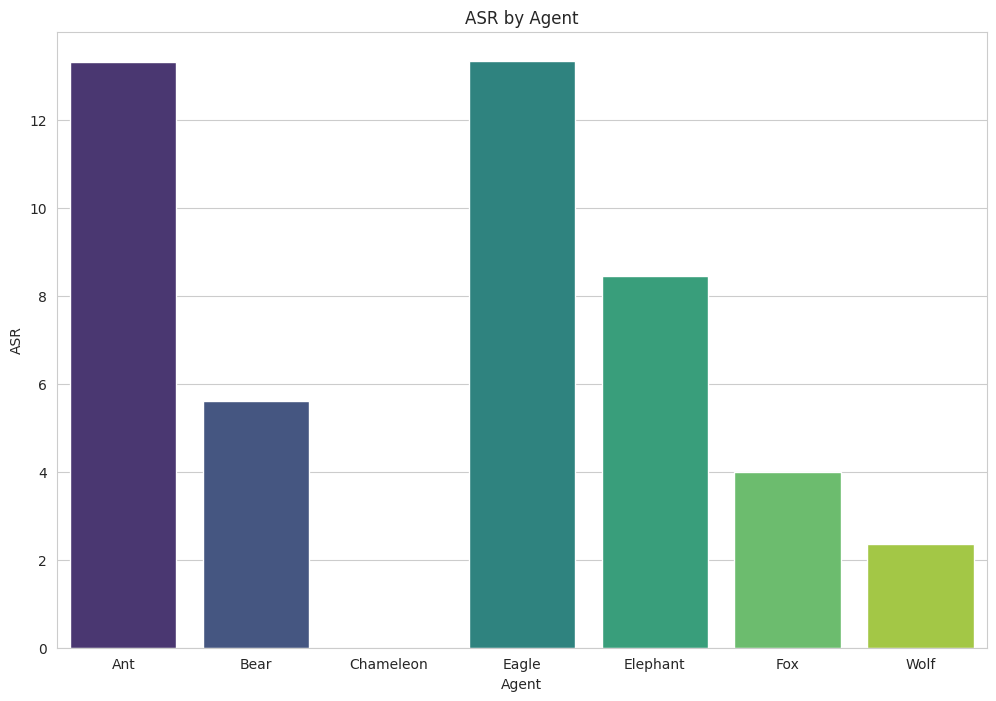

Here is the Python script that generated this plot:
"""
ASR Visualization Dashboard

Creates comprehensive visualizations for ASR analysis:
- ASR matrices (agent × attack type)
- Per-category ASR analysis
- Statistical comparisons
- Trend analysis
"""

import pandas as pd
import numpy as np
import matplotlib.pyplot as plt
import seaborn as sns
from pathlib import Path
from typing import Dict, List, Optional
import json

# Set style
sns.set_style("whitegrid")
plt.rcParams['figure.figsize'] = (12, 8)
plt.rcParams['font.size'] = 10


class ASRVisualizer:
    """ASR visualization dashboard."""
    
    def __init__(self, results_dir: Optional[Path] = None):
        """
        Initialize visualizer.
        
        Args:
            results_dir: Directory containing ASR results
        """
        if results_dir is None:
            results_dir = Path(__file__).parent / "asr_reports"
        self.results_dir = Path(results_dir)
        self.output_dir = self.results_dir / "visualizations"
        self.output_dir.mkdir(parents=True, exist_ok=True)
    
    def load_results(self) -> Dict:
        """Load ASR results from JSON file."""
        json_path = self.results_dir / "asr_results.json"
        if not json_path.exists():
            raise FileNotFoundError(f"Results file not found: {json_path}")
        
        with open(json_path, "r") as f:
            return json.load(f)
    
    def plot_asr_matrix(self, results: Dict, output_path: Optional[Path] = None):
        """Plot ASR matrix: agents × attack types."""
        if output_path is None:
            output_path = self.output_dir / "asr_matrix.png"
        
        # Prepare data
        data = []
        agents = []
        attack_types = []
        
        for attack_type, analysis in results.items():
            if "error" in analysis:
                continue
            
            attack_types.append(attack_type)
            for agent, metrics in analysis["agent_asr"].items():
                if agent not in agents:
                    agents.append(agent)
                data.append({
                    "agent": agent,
                    "attack_type": attack_type,
                    "asr": metrics["asr"]
                })
        
        df = pd.DataFrame(data)
        matrix = df.pivot(index="agent", columns="attack_type", values="asr")
        
        # Create heatmap
        plt.figure(figsize=(10, 8))
        sns.heatmap(
            matrix,
            annot=True,
            fmt=".3f",
            cmap="RdYlGn_r",
            vmin=0,
            vmax=1,
            cbar_kws={"label": "ASR"},
            linewidths=0.5
        )
        plt.title("ASR Matrix: Agent × Attack Type", fontsize=16, fontweight="bold")
        plt.xlabel("Attack Type", fontsize=12)
        plt.ylabel("Agent", fontsize=12)
        plt.tight_layout()
        plt.savefig(output_path, dpi=300, bbox_inches="tight")
        plt.close()
        
        print(f"ASR matrix saved to: {output_path}")
    
    def plot_asr_by_agent(self, results: Dict, output_path: Optional[Path] = None):
        """Plot ASR comparison across agents."""
        if output_path is None:
            output_path = self.output_dir / "asr_by_agent.png"
        
        # Prepare data
        data = []
        for attack_type, analysis in results.items():
            if "error" in analysis:
                continue
            
            for agent, metrics in analysis["agent_asr"].items():
                data.append({
                    "agent": agent,
                    "attack_type": attack_type,
                    "asr": metrics["asr"],
                    "ci_lower": metrics["ci_lower"],
                    "ci_upper": metrics["ci_upper"]
                })
        
        df = pd.DataFrame(data)
        
        # Create grouped bar plot
        fig, ax = plt.subplots(figsize=(14, 8))
        
        attack_types = df["attack_type"].unique()
        agents = df["agent"].unique()
        x = np.arange(len(agents))
        width = 0.25
        
        for i, attack_type in enumerate(attack_types):
            subset = df[df["attack_type"] == attack_type]
            asr_values = [subset[subset["agent"] == agent]["asr"].values[0] 
                         if len(subset[subset["agent"] == agent]) > 0 else 0
                         for agent in agents]
            
            offset = (i - len(attack_types) / 2) * width + width / 2
            bars = ax.bar(x + offset, asr_values, width, label=attack_type, alpha=0.8)
        
        ax.set_xlabel("Agent", fontsize=12)
        ax.set_ylabel("ASR", fontsize=12)
        ax.set_title("ASR by Agent and Attack Type", fontsize=16, fontweight="bold")
        ax.set_xticks(x)
        ax.set_xticklabels(agents, rotation=45, ha="right")
        ax.legend()
        ax.grid(axis="y", alpha=0.3)
        ax.set_ylim(0, 1.1)
        
        plt.tight_layout()
        plt.savefig(output_path, dpi=300, bbox_inches="tight")
        plt.close()
        
        print(f"ASR by agent plot saved to: {output_path}")
    
    def plot_asr_with_ci(self, results: Dict, output_path: Optional[Path] = None):
        """Plot ASR with confidence intervals."""
        if output_path is None:
            output_path = self.output_dir / "asr_with_ci.png"
        
        # Prepare data
        data = []
        for attack_type, analysis in results.items():
            if "error" in analysis:
                continue
            
            for agent, metrics in analysis["agent_asr"].items():
                data.append({
                    "agent": agent,
                    "attack_type": attack_type,
                    "asr": metrics["asr"],
                    "ci_lower": metrics["ci_lower"],
                    "ci_upper": metrics["ci_upper"]
                })
        
        df = pd.DataFrame(data)
        
        # Create plot
        fig, axes = plt.subplots(1, len(df["attack_type"].unique()), 
                                figsize=(18, 6), sharey=True)
        
        if len(df["attack_type"].unique()) == 1:
            axes = [axes]
        
        for idx, attack_type in enumerate(df["attack_type"].unique()):
            subset = df[df["attack_type"] == attack_type]
            agents = subset["agent"].values
            asr_values = subset["asr"].values
            ci_lower = subset["ci_lower"].values
            ci_upper = subset["ci_upper"].values
            
            x_pos = np.arange(len(agents))
            
            axes[idx].errorbar(
                x_pos, asr_values,
                yerr=[asr_values - ci_lower, ci_upper - asr_values],
                fmt="o", capsize=5, capthick=2, markersize=8
            )
            axes[idx].set_xticks(x_pos)
            axes[idx].set_xticklabels(agents, rotation=45, ha="right")
            axes[idx].set_ylabel("ASR", fontsize=12)
            axes[idx].set_title(f"{attack_type.upper()}", fontsize=14, fontweight="bold")
            axes[idx].grid(axis="y", alpha=0.3)
            axes[idx].set_ylim(0, 1.1)
        
        plt.suptitle("ASR with 95% Confidence Intervals", fontsize=16, fontweight="bold")
        plt.tight_layout()
        plt.savefig(output_path, dpi=300, bbox_inches="tight")
        plt.close()
        
        print(f"ASR with CI plot saved to: {output_path}")
    
    def plot_category_asr(self, results: Dict, attack_type: str = "harmful",
                         output_path: Optional[Path] = None):
        """Plot ASR by harm category."""
        if output_path is None:
            output_path = self.output_dir / f"asr_by_category_{attack_type}.png"
        
        if attack_type not in results or "error" in results[attack_type]:
            print(f"No data for attack type: {attack_type}")
            return
        
        analysis = results[attack_type]
        if not analysis.get("category_asr"):
            print(f"No category data for {attack_type}")
            return
        
        # Prepare data
        data = []
        for category, cat_metrics in analysis["category_asr"].items():
            for agent, metrics in cat_metrics.items():
                data.append({
                    "category": category,
                    "agent": agent,
                    "asr": metrics["asr"]
                })
        
        df = pd.DataFrame(data)
        
        # Create heatmap
        matrix = df.pivot(index="category", columns="agent", values="asr")
        
        plt.figure(figsize=(14, max(8, len(matrix) * 0.5)))
        sns.heatmap(
            matrix,
            annot=True,
            fmt=".3f",
            cmap="RdYlGn_r",
            vmin=0,
            vmax=1,
            cbar_kws={"label": "ASR"},
            linewidths=0.5
        )
        plt.title(f"ASR by Harm Category - {attack_type.upper()}", 
                 fontsize=16, fontweight="bold")
        plt.xlabel("Agent", fontsize=12)
        plt.ylabel("Harm Category", fontsize=12)
        plt.tight_layout()
        plt.savefig(output_path, dpi=300, bbox_inches="tight")
        plt.close()
        
        print(f"Category ASR plot saved to: {output_path}")
    
    def plot_statistical_comparison(self, results: Dict, output_path: Optional[Path] = None):
        """Plot statistical comparison between agents."""
        if output_path is None:
            output_path = self.output_dir / "statistical_comparison.png"
        
        # Prepare data for statistical test
        from scipy import stats
        
        # Group by agent across all attack types
        agent_data = {}
        for attack_type, analysis in results.items():
            if "error" in analysis:
                continue
            
            for agent, metrics in analysis["agent_asr"].items():
                if agent not in agent_data:
                    agent_data[agent] = []
                agent_data[agent].append(metrics["asr"])
        
        # Calculate mean and std
        agent_stats = {
            agent: {
                "mean": np.mean(values),
                "std": np.std(values),
                "values": values
            }
            for agent, values in agent_data.items()
        }
        
        # Create comparison plot
        fig, (ax1, ax2) = plt.subplots(1, 2, figsize=(16, 6))
        
        # Bar plot with error bars
        agents = list(agent_stats.keys())
        means = [agent_stats[a]["mean"] for a in agents]
        stds = [agent_stats[a]["std"] for a in agents]
        
        x_pos = np.arange(len(agents))
        ax1.bar(x_pos, means, yerr=stds, capsize=5, alpha=0.7)
        ax1.set_xticks(x_pos)
        ax1.set_xticklabels(agents, rotation=45, ha="right")
        ax1.set_ylabel("Mean ASR", fontsize=12)
        ax1.set_title("Mean ASR Across All Attack Types", fontsize=14, fontweight="bold")
        ax1.grid(axis="y", alpha=0.3)
        
        # Box plot
        data_for_box = [agent_stats[a]["values"] for a in agents]
        ax2.boxplot(data_for_box, labels=agents)
        ax2.set_ylabel("ASR", fontsize=12)
        ax2.set_title("ASR Distribution by Agent", fontsize=14, fontweight="bold")
        ax2.tick_params(axis="x", rotation=45)
        ax2.grid(axis="y", alpha=0.3)
        
        plt.tight_layout()
        plt.savefig(output_path, dpi=300, bbox_inches="tight")
        plt.close()
        
        print(f"Statistical comparison plot saved to: {output_path}")
    
    def generate_all_visualizations(self):
        """Generate all visualizations."""
        print("\n" + "="*60)
        print("GENERATING ASR VISUALIZATIONS")
        print("="*60)
        
        results = self.load_results()
        
        # Generate all plots
        self.plot_asr_matrix(results)
        self.plot_asr_by_agent(results)
        self.plot_asr_with_ci(results)
        self.plot_statistical_comparison(results)
        
        # Category plots for each attack type
        for attack_type in ["harmful", "jailbreak"]:
            if attack_type in results:
                self.plot_category_asr(results, attack_type)
        
        print("\n" + "="*60)
        print("ALL VISUALIZATIONS GENERATED")
        print(f"Output directory: {self.output_dir}")
        print("="*60)


def main():
    """Main execution function."""
    import argparse
    
    parser = argparse.ArgumentParser(description="ASR Visualization Dashboard")
    parser.add_argument("--results-dir", type=str, default=None,
                       help="Directory containing ASR results")
    
    args = parser.parse_args()
    
    results_dir = Path(args.results_dir) if args.results_dir else None
    visualizer = ASRVisualizer(results_dir=results_dir)
    visualizer.generate_all_visualizations()


if __name__ == "__main__":
    #generate a bar chart plot for this data using seaborn, with different colors for each agent with a purple
    data = {"Ant": 13.30, "Bear": 5.60, "Chameleon": 0.00, "Eagle": 13.33, "Elephant": 8.45, "Fox": 4.00, "Wolf": 2.35}
    sns.barplot(x=list(data.keys()), y=list(data.values()), palette="viridis")
    plt.xlabel("Agent")
    plt.ylabel("ASR")
    plt.title("ASR by Agent")
    plt.savefig("asr_by_agent.png")
    plt.close()
